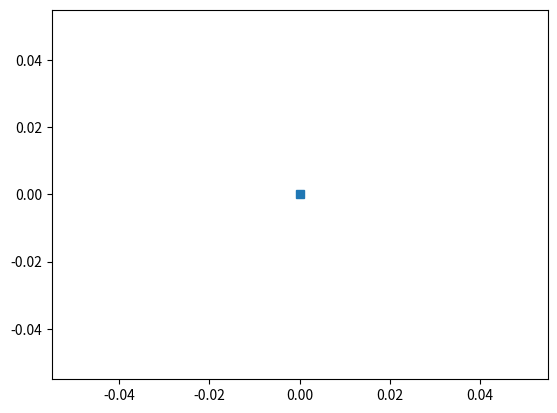

This figure's Python source:

#pip install matplotlib
#https://stackoverflow.com/questions/64729944/runtimeerror-the-current-numpy-installation-fails-to-pass-a-sanity-check-due-to
#pip install numpy==1.19.3
import matplotlib.pyplot as plt



data = [
    [1, 10.5],
    [1, 10.2],
    [1, 10.4],
    [1, 10.5],
    [1, 10.8],
    [1, 10.4],
    [1, 10.5],
    [1, 10.2],
    [1, 10.4],
    [1, 10.4],
    [2, 10.5],
    [2, 10.2],
    [2, 10.1],
    [2, 10.0],
    [2, 10.0],
    [2, 10.8],
    [2, 10.5],
    [2, 10.3],
    [2, 10.7],
    [2, 10.2],
    [3, 10.5],
    [3, 10.8],
    [3, 10.0],
    [3, 10.0],
    [3, 10.5],
    [3, 10.2],
    [3, 10.1],
    [3, 10.3],
    [3, 10.5],
    [3, 10.7],
    [3, 10.4],
    [3, 10.9],
    [3, 10.0],
]

def visualize(points):
    #https://matplotlib.org/3.1.1/gallery/lines_bars_and_markers/marker_reference.html
    plt.plot(0, 0, marker='s')
    plt.show()

def compile(data):
    pass

points = compile(data)
visualize(points)






















